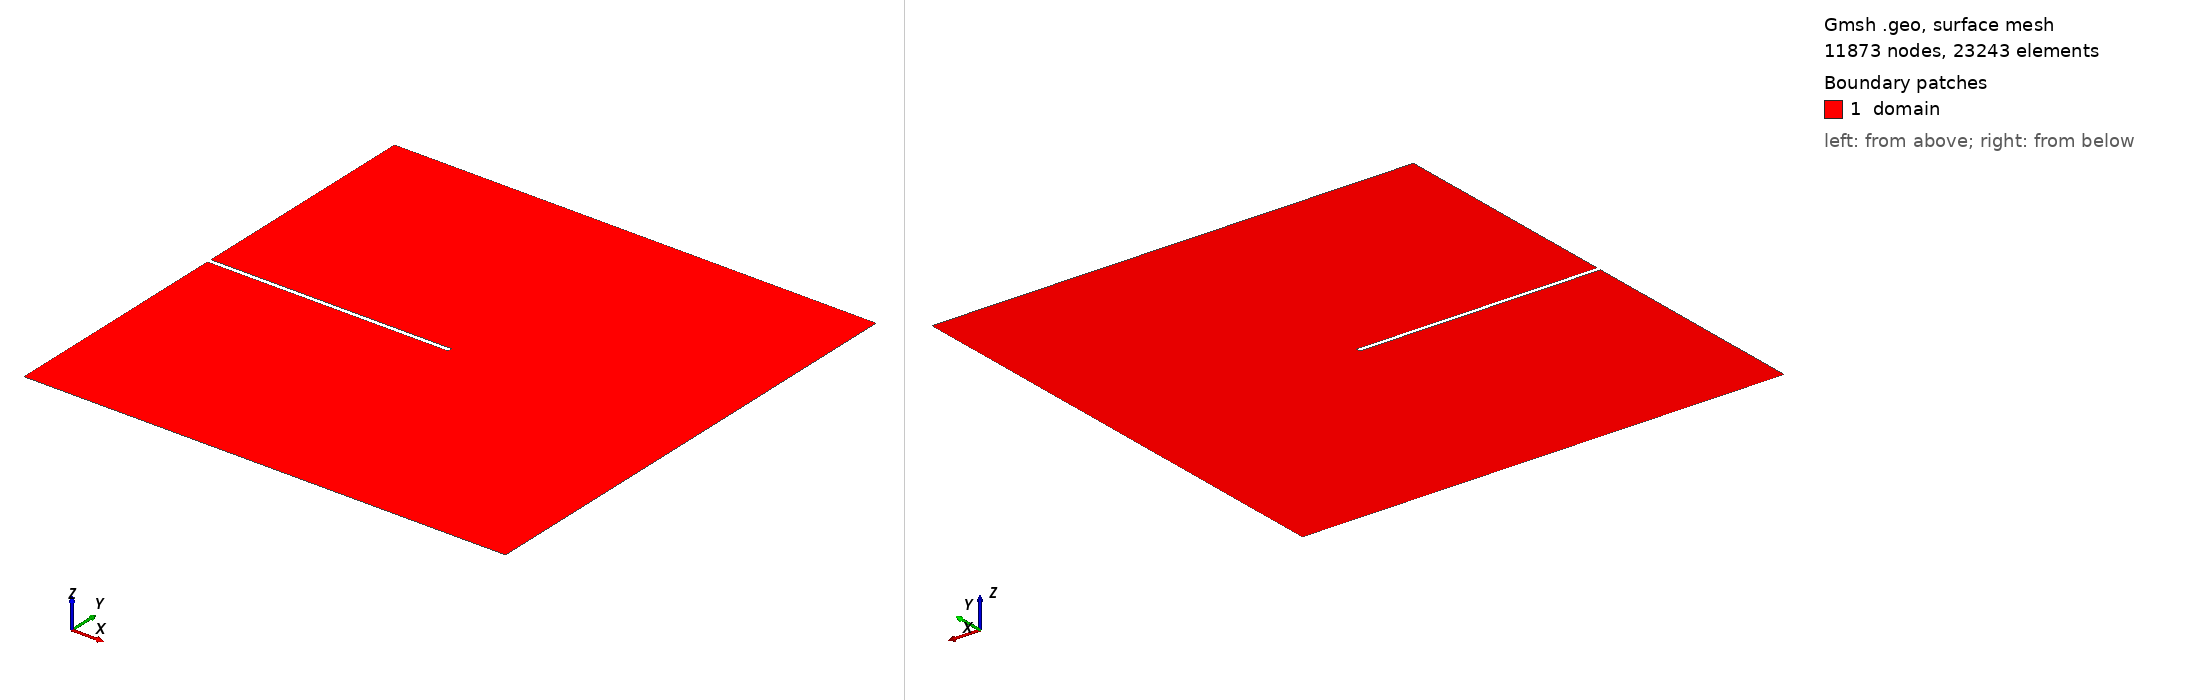

Gmsh geometry script, surface-meshed: 11873 nodes, 23243 surface elements. Boundary patches (legend numbers): 1 domain. Left view from above one corner, right view from below the opposite corner. Legend entries are the model's physical surfaces. The drawing asked Gmsh for element sizes between 1% and 20% of the model's largest extent; the script's own settings can give other sizes.

=== mesh.geo (drawn) ===
//// Parameters
L = DefineNumber[ 1, Name "Parameters/L" ];
h = DefineNumber[ 0.01, Name "Parameters/h" ];

//// Points
// Bot
Point(11) = {0, 0, 0, h};
Point(13) = {L, 0, 0, h};
// Mid (bot)
Point(21) = {0, L/2-h/2, 0, h};
Point(22) = {L/2, L/2-h/2, 0, h};
// Mid (top)
Point(31) = {0, L/2+h/2, 0, h};
Point(32) = {L/2, L/2+h/2, 0, h};
// Top
Point(41) = {0, L, 0, h};
Point(43) = {L, L, 0, h};

//// Lines
Line(1) = {11, 13};
Line(2) = {13, 43};
Line(3) = {43, 41};
Line(4) = {41, 31};
Line(5) = {31, 32};
Line(6) = {32, 22};
Line(7) = {22, 21};
Line(8) = {21, 11};

//// Surfaces
// Bottom part
Curve Loop(1) = {1, 2, 3, 4, 5, 6, 7, 8};
Plane Surface(1) = {1};

//// Physical groups
// Domain
Physical Surface("domain", 36) = {1};
// Lines
Physical Curve("bot", 37) = {1};
Physical Curve("top", 38) = {3};
Physical Curve("crack", 39) = {5, 6, 7};
